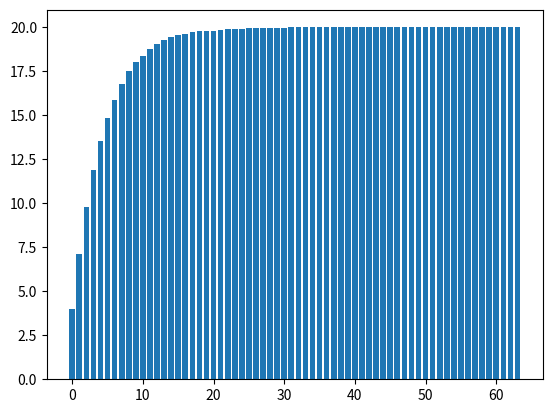

Here is the Python script that generated this plot:
from random import randrange
import numpy as np
import matplotlib.pyplot as plt
# Imports the random number gen
# do all calculations in seconds from midnight,
# output as hh:mm:ss in military time

# arrival_time = when the student arrives on campus, expose_time = how long the student sees the sign, times_per_week = how often the student arrives on campus\


number_of_students = 120
number_of_slides = 20
seconds_per_slide = 20
number_of_weeks = 16
days_per_week = 4
# 8AM
slide_zero_time = 8 * 3600

# seconds per full cycle of the slides, how long it takes all twenty slides to show
seconds_per_loop = number_of_slides * seconds_per_slide
# number of days the student goes to school
number_of_days = number_of_weeks * days_per_week
# this does not work
# students_seen_slides_counters = [[0] * number_of_slides] * number_of_students
# this crates a list of a list of all students and each student has a list of what slides they have seen
students_seen_slides_counters = [(lambda: [0] * number_of_slides)() for _ in range(number_of_students)]

# make an empty list for later
average_slides_per_student_progress = []
# number of days the student went total
for d in range(number_of_days):
    # the student
    for s in range(number_of_students):
        # seconds since midnight (8AM-6PM)
        arrival_time = randrange(8 * 3600, 18 * 3600)
        # standard deviation of 5 from 60 seconds so amount of time student is going up the driveway varies
        seconds_viewing = round(np.random.normal(60,5))
        # how many seconds into the current loop of 20 slides 
        arrival_seconds_into_loop = (arrival_time - slide_zero_time) % seconds_per_loop
        # find which slide was up when the student first came up the driveway
        arrival_slide_number = int(arrival_seconds_into_loop // seconds_per_slide)
        # when the student is out of the driveway
        departure_time = arrival_time + seconds_viewing
        # how far into the loop the student is when the student is out of the driveway
        departure_seconds_into_loop = (departure_time - slide_zero_time) % seconds_per_loop
        # which slide was the last on ethe student saw
        departure_slide_number = int(departure_seconds_into_loop // seconds_per_slide)
        # if normal case student time in drivevway (60s) is shorter than time to loop all slides (400s)
        if (seconds_viewing < seconds_per_loop):
            # if the loop did not reach the final slides and reset back to zero
            if departure_slide_number >= arrival_slide_number:
                # from the first slide seen to the last slide seen
                for n in range(arrival_slide_number, departure_slide_number + 1):
                    # add one to the index of each slide seen by that student
                    students_seen_slides_counters[s][n] += 1
            # if the loop reached the end and the slides reset
            else:
                # add one to the index of each slide seen by that student
                for n in range(arrival_slide_number, number_of_slides):
                    students_seen_slides_counters[s][n] += 1
                for n in range(0, departure_slide_number + 1):
                    students_seen_slides_counters[s][n] += 1
        # else unusual case student time in drivevway is longer than time to loop all slides
        else:
            # add one to the index of each slide
            for n in range(number_of_slides):
                students_seen_slides_counters[s][n] += 1
    # creates a list of the slides the student have seen
    slides_per_student = list(map(lambda slides_for_student: len(slides_for_student) - slides_for_student.count(0), students_seen_slides_counters))
    # get the average of the slides seen per student
    average_slides_per_student = sum(slides_per_student) / len(slides_per_student)
    # prints the day and the average percentage of slides by student
    print(d, average_slides_per_student)
    # used for the bar graph
    average_slides_per_student_progress.append(average_slides_per_student)

# creates a bar graph of the data gathered
plt.bar(range(number_of_days), average_slides_per_student_progress)
plt.show()
# print(students_seen_slides_counters)